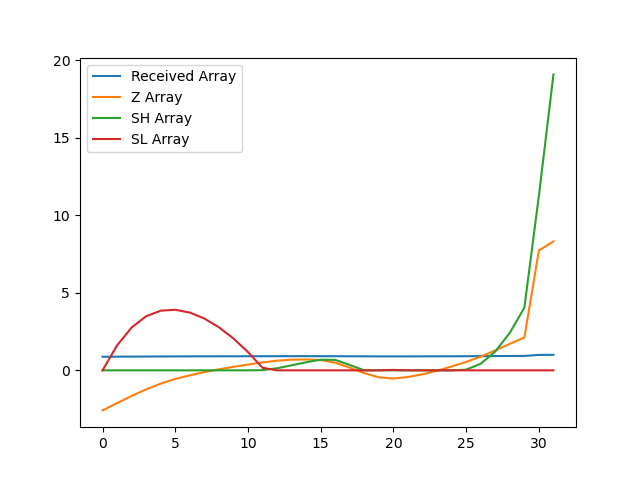

Values plotted in this chart, from the file beside it:
, index, year, val, Received Array, Z Array, SH Array, SL Array
0, 16514, 1990, 10350, 0.8755, -2.583, 0.0, 0.0
1, 16517, 1991, 10414, 0.8809, -2.11, 0.0, 1.61
2, 16520, 1992, 10476, 0.8861, -1.652, 0.0, 2.762
3, 16523, 1993, 10533, 0.8909, -1.228, 0.0, 3.49
4, 16526, 1994, 10584, 0.8952, -0.8557, 0.0, 3.846
5, 16529, 1995, 10624, 0.8986, -0.5569, 0.0, 3.903
6, 16532, 1996, 10656, 0.9013, -0.3229, 0.0, 3.726
7, 16535, 1997, 10684, 0.9037, -0.1158, 0.0, 3.342
8, 16538, 1998, 10708, 0.9057, 0.06548, 0.0, 2.776
9, 16541, 1999, 10730, 0.9075, 0.2246, 0.0, 2.052
10, 16544, 2000, 10750, 0.9093, 0.3741, 0.0, 1.178
11, 16547, 2001, 10768, 0.9108, 0.5128, 0.01277, 0.1649
12, 16550, 2002, 10783, 0.9121, 0.6219, 0.1347, 0.0
13, 16553, 2003, 10792, 0.9128, 0.6879, 0.3226, 0.0
14, 16556, 2004, 10794, 0.913, 0.6996, 0.5223, 0.0
15, 16559, 2005, 10789, 0.9125, 0.6618, 0.684, 0.0
16, 16562, 2006, 10765, 0.9106, 0.4897, 0.6737, 0.0
17, 16565, 2007, 10722, 0.9069, 0.1697, 0.3434, 0.0
18, 16568, 2008, 10675, 0.9029, -0.1816, 0.0, 0.0
19, 16571, 2009, 10638, 0.8998, -0.4513, 0.0, 0.0
20, 16574, 2010, 10628, 0.899, -0.5269, 0.0, 0.0269
21, 16577, 2011, 10641, 0.9001, -0.4283, 0.0, 0.0
22, 16580, 2012, 10665, 0.902, -0.2565, 0.0, 0.0
23, 16583, 2013, 10696, 0.9047, -0.02605, 0.0, 0.0
24, 16586, 2014, 10733, 0.9078, 0.2483, 0.0, 0.0
25, 16589, 2015, 10773, 0.9112, 0.5434, 0.04337, 0.0
26, 16592, 2016, 10818, 0.9151, 0.883, 0.4263, 0.0
27, 16595, 2017, 10873, 0.9197, 1.284, 1.211, 0.0
28, 16598, 2018, 10930, 0.9245, 1.709, 2.42, 0.0
29, 16601, 2019, 10986, 0.9292, 2.119, 4.04, 0.0
30, 16604, 2020, 11743, 0.9933, 7.726, 11.27, 0.0
31, 16607, 2021, 11823, 1.0, 8.315, 19.08, 0.0
